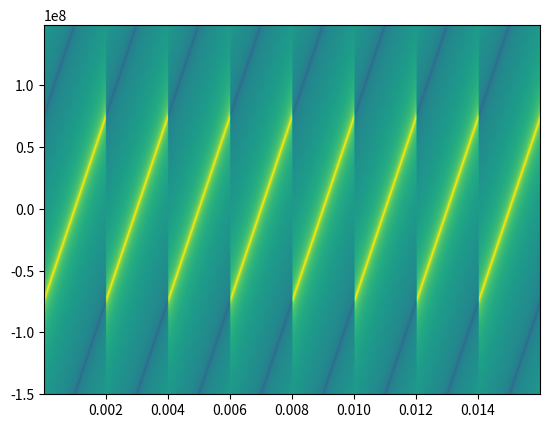

Write the Python code that produced this figure.
#FMCW体制
fc = 77e9  # 77GHz
B = 150e6  # 150MHz
T = 2e-3  # 2ms
ac = 8  # 脉冲累积数8
k = B/T

a = 1 # 电平
import numpy as np
t = np.arange(-T/2, T/2, 1/(2*B))
w = a * np.exp(1j*np.pi*k*t**2)

w_f = np.tile(w, ac)

# 雷达距离方程



# 绘图
import matplotlib.pyplot as plt
plt.figure()
plt.specgram(w_f, Fs=2*B)
plt.show()
